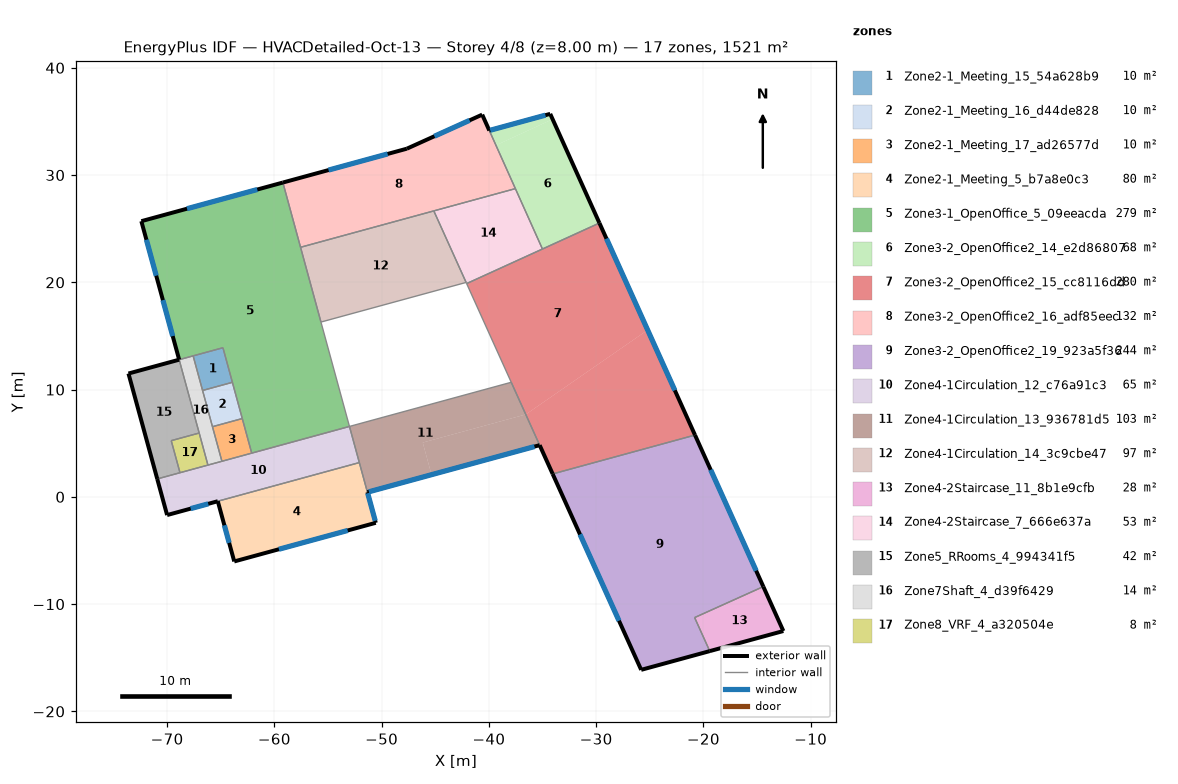
=== STOREY PLAN SPEC (per zone: floor XY polygon, exterior-wall plan segments, windows/doors) ===
zone 1: Zone2-1_Meeting_15_54a628b9  (9.6 m²)
  floor: (-64.79, 13.90) (-63.91, 10.68) (-66.69, 9.92) (-67.57, 13.14)
  interior walls: 4
zone 2: Zone2-1_Meeting_16_d44de828  (10.1 m²)
  floor: (-63.91, 10.68) (-62.99, 7.30) (-65.77, 6.54) (-66.69, 9.92)
  interior walls: 4
zone 3: Zone2-1_Meeting_17_ad26577d  (9.6 m²)
  floor: (-62.99, 7.30) (-62.11, 4.08) (-64.89, 3.32) (-65.77, 6.54)
  interior walls: 4
zone 4: Zone2-1_Meeting_5_b7a8e0c3  (79.6 m²)
  floor: (-52.08, 3.19) (-50.55, -2.42) (-63.74, -6.02) (-65.27, -0.41)
  exterior wall: (-63.74, -6.02) – (-50.55, -2.42)  [13.7 m]
    window: (-59.58, -4.89) – (-53.17, -3.14)  [18.6 m²]
  exterior wall: (-65.27, -0.41) – (-63.74, -6.02)  [5.8 m]
    window: (-64.66, -2.65) – (-64.21, -4.29)  [4.8 m²]
  exterior wall: (-50.55, -2.42) – (-51.32, 0.43)  [3.0 m]
    window: (-50.60, -2.23) – (-51.30, 0.34)  [7.7 m²]
  interior walls: 2
zone 5: Zone3-1_OpenOffice_5_09eeacda  (279.3 m²)
  floor: (-59.21, 29.30) (-53.00, 6.56) (-62.11, 4.08) (-64.79, 13.90) (-68.87, 12.79) (-72.40, 25.70)
  exterior wall: (-72.40, 25.70) – (-68.87, 12.79)  [13.4 m]
    window: (-70.39, 18.34) – (-69.48, 14.99)  [9.7 m²]
    window: (-71.93, 23.97) – (-71.01, 20.62)  [9.7 m²]
  exterior wall: (-59.21, 29.30) – (-72.40, 25.70)  [13.7 m]
    window: (-61.59, 28.65) – (-68.14, 26.86)  [19.0 m²]
  interior walls: 9
zone 6: Zone3-2_OpenOffice2_14_e2d86807  (67.8 m²)
  floor: (-34.06, 35.20) (-29.70, 25.53) (-35.01, 23.11) (-39.34, 32.77)
  floor: (-34.28, 35.70) (-34.06, 35.20) (-39.34, 32.77) (-39.96, 34.15)
  exterior wall: (-34.28, 35.70) – (-39.96, 34.15)  [5.9 m]
    window: (-34.73, 35.58) – (-39.87, 34.18)  [15.5 m²]
  exterior wall: (-29.70, 25.53) – (-34.28, 35.70)  [11.2 m]
  interior walls: 3
zone 7: Zone3-2_OpenOffice2_15_cc8116dd  (279.8 m²)
  floor: (-29.70, 25.53) (-25.20, 15.56) (-36.56, 7.68) (-42.07, 19.88)
  floor: (-25.20, 15.56) (-20.78, 5.76) (-34.06, 2.14) (-36.56, 7.68)
  exterior wall: (-20.78, 5.76) – (-29.70, 25.53)  [21.7 m]
    window: (-22.67, 9.93) – (-29.04, 24.07)  [43.4 m²]
  exterior wall: (-35.27, 4.82) – (-34.06, 2.14)  [2.9 m]
  interior walls: 5
zone 8: Zone3-2_OpenOffice2_16_adf85eec  (131.6 m²)
  floor: (-40.62, 35.63) (-37.53, 28.73) (-57.56, 23.27) (-59.21, 29.30) (-47.65, 32.46)
  exterior wall: (-47.65, 32.46) – (-59.21, 29.30)  [12.0 m]
    window: (-49.44, 31.97) – (-54.95, 30.46)  [16.0 m²]
  exterior wall: (-40.62, 35.63) – (-47.65, 32.46)  [7.7 m]
    window: (-41.80, 35.10) – (-45.08, 33.62)  [10.1 m²]
  exterior wall: (-39.96, 34.15) – (-40.62, 35.63)  [1.6 m]
  interior walls: 4
zone 9: Zone3-2_OpenOffice2_19_923a5f36  (244.1 m²)
  floor: (-20.78, 5.76) (-14.42, -8.37) (-20.82, -11.25) (-19.41, -14.38) (-25.80, -16.13) (-34.06, 2.14)
  exterior wall: (-14.42, -8.37) – (-20.78, 5.76)  [15.5 m]
    window: (-15.08, -6.89) – (-19.32, 2.52)  [28.9 m²]
  exterior wall: (-25.80, -16.13) – (-19.41, -14.38)  [6.6 m]
  exterior wall: (-34.06, 2.14) – (-25.80, -16.13)  [20.0 m]
    window: (-31.51, -3.50) – (-27.87, -11.55)  [24.7 m²]
  interior walls: 3
zone 10: Zone4-1Circulation_12_c76a91c3  (64.9 m²)
  floor: (-53.00, 6.56) (-52.08, 3.19) (-70.00, -1.70) (-70.92, 1.67)
  exterior wall: (-70.00, -1.70) – (-65.27, -0.41)  [4.9 m]
    window: (-67.80, -1.10) – (-66.16, -0.65)  [4.8 m²]
  exterior wall: (-70.92, 1.67) – (-70.00, -1.70)  [3.5 m]
  interior walls: 7
zone 11: Zone4-1Circulation_13_936781d5  (102.5 m²)
  floor: (-37.92, 10.68) (-36.56, 7.68) (-46.17, 5.06) (-45.35, 2.07) (-51.32, 0.43) (-53.00, 6.56)
  floor: (-36.56, 7.68) (-35.27, 4.82) (-45.35, 2.07) (-46.17, 5.06)
  exterior wall: (-51.32, 0.43) – (-35.27, 4.82)  [16.6 m]
    window: (-51.18, 0.47) – (-35.75, 4.69)  [46.4 m²]
  interior walls: 4
zone 12: Zone4-1Circulation_14_3c9cbe47  (97.2 m²)
  floor: (-45.14, 26.66) (-42.12, 19.99) (-55.66, 16.30) (-57.56, 23.27)
  interior walls: 4
zone 13: Zone4-2Staircase_11_8b1e9cfb  (28.0 m²)
  floor: (-14.42, -8.37) (-12.55, -12.51) (-19.41, -14.38) (-20.82, -11.25)
  exterior wall: (-12.55, -12.51) – (-14.42, -8.37)  [4.5 m]
  exterior wall: (-19.41, -14.38) – (-12.55, -12.51)  [7.1 m]
  interior walls: 2
zone 14: Zone4-2Staircase_7_666e637a  (52.9 m²)
  floor: (-37.53, 28.73) (-35.01, 23.11) (-42.07, 19.88) (-45.14, 26.66)
  interior walls: 5
zone 15: Zone5_RRooms_4_994341f5  (41.5 m²)
  floor: (-68.87, 12.79) (-67.01, 5.95) (-69.61, 5.24) (-68.80, 2.25) (-70.92, 1.67) (-73.60, 11.50)
  exterior wall: (-68.87, 12.79) – (-73.60, 11.50)  [4.9 m]
  exterior wall: (-73.60, 11.50) – (-70.92, 1.67)  [10.2 m]
  interior walls: 4
zone 16: Zone7Shaft_4_d39f6429  (13.7 m²)
  floor: (-67.57, 13.14) (-64.89, 3.32) (-66.19, 2.96) (-68.87, 12.79)
  interior walls: 7
zone 17: Zone8_VRF_4_a320504e  (8.4 m²)
  floor: (-67.01, 5.95) (-66.19, 2.96) (-68.80, 2.25) (-69.61, 5.24)
  interior walls: 4

=== DERIVED (storey summary) ===
Building: HVACDetailed-Oct-13
Storey: 4 of 8  (floor level z = 8.00 m)
Storey gross floor area: 1520.6 m²
Zones on this storey: 17
  - Zone2-1_Meeting_15_54a628b9: floor 9.6 m²
  - Zone2-1_Meeting_16_d44de828: floor 10.1 m²
  - Zone2-1_Meeting_17_ad26577d: floor 9.6 m²
  - Zone2-1_Meeting_5_b7a8e0c3: floor 79.6 m²; exterior wall 22.5 m (78.6 m²); 3 window(s) 31.1 m²; WWR 39.6%
  - Zone3-1_OpenOffice_5_09eeacda: floor 279.3 m²; exterior wall 27.1 m (94.7 m²); 3 window(s) 38.5 m²; WWR 40.6%
  - Zone3-2_OpenOffice2_14_e2d86807: floor 67.8 m²; exterior wall 17.0 m (59.7 m²); 1 window(s) 15.5 m²; WWR 25.9%
  - Zone3-2_OpenOffice2_15_cc8116dd: floor 279.8 m²; exterior wall 24.6 m (86.2 m²); 1 window(s) 43.4 m²; WWR 50.4%
  - Zone3-2_OpenOffice2_16_adf85eec: floor 131.6 m²; exterior wall 21.3 m (74.6 m²); 2 window(s) 26.1 m²; WWR 34.9%
  - Zone3-2_OpenOffice2_19_923a5f36: floor 244.1 m²; exterior wall 42.2 m (147.6 m²); 2 window(s) 53.6 m²; WWR 36.3%
  - Zone4-1Circulation_12_c76a91c3: floor 64.9 m²; exterior wall 8.4 m (29.4 m²); 1 window(s) 4.8 m²; WWR 16.2%
  - Zone4-1Circulation_13_936781d5: floor 102.5 m²; exterior wall 16.6 m (58.3 m²); 1 window(s) 46.4 m²; WWR 79.6%
  - Zone4-1Circulation_14_3c9cbe47: floor 97.2 m²
  - Zone4-2Staircase_11_8b1e9cfb: floor 28.0 m²; exterior wall 11.7 m (40.8 m²); WWR 0.0%
  - Zone4-2Staircase_7_666e637a: floor 52.9 m²
  - Zone5_RRooms_4_994341f5: floor 41.5 m²; exterior wall 15.1 m (52.8 m²); WWR 0.0%
  - Zone7Shaft_4_d39f6429: floor 13.7 m²
  - Zone8_VRF_4_a320504e: floor 8.4 m²
Zone adjacency (shared interzone walls):
  - Zone2-1_Meeting_15_54a628b9 ↔ Zone2-1_Meeting_16_d44de828
  - Zone2-1_Meeting_15_54a628b9 ↔ Zone3-1_OpenOffice_5_09eeacda
  - Zone2-1_Meeting_15_54a628b9 ↔ Zone7Shaft_4_d39f6429
  - Zone2-1_Meeting_16_d44de828 ↔ Zone2-1_Meeting_17_ad26577d
  - Zone2-1_Meeting_16_d44de828 ↔ Zone3-1_OpenOffice_5_09eeacda
  - Zone2-1_Meeting_16_d44de828 ↔ Zone7Shaft_4_d39f6429
  - Zone2-1_Meeting_17_ad26577d ↔ Zone3-1_OpenOffice_5_09eeacda
  - Zone2-1_Meeting_17_ad26577d ↔ Zone4-1Circulation_12_c76a91c3
  - Zone2-1_Meeting_17_ad26577d ↔ Zone7Shaft_4_d39f6429
  - Zone2-1_Meeting_5_b7a8e0c3 ↔ Zone4-1Circulation_12_c76a91c3
  - Zone2-1_Meeting_5_b7a8e0c3 ↔ Zone4-1Circulation_13_936781d5
  - Zone3-1_OpenOffice_5_09eeacda ↔ Zone3-2_OpenOffice2_16_adf85eec
  - Zone3-1_OpenOffice_5_09eeacda ↔ Zone4-1Circulation_12_c76a91c3
  - Zone3-1_OpenOffice_5_09eeacda ↔ Zone4-1Circulation_14_3c9cbe47
  - Zone3-1_OpenOffice_5_09eeacda ↔ Zone7Shaft_4_d39f6429
  - Zone3-2_OpenOffice2_14_e2d86807 ↔ Zone3-2_OpenOffice2_15_cc8116dd
  - Zone3-2_OpenOffice2_14_e2d86807 ↔ Zone3-2_OpenOffice2_16_adf85eec
  - Zone3-2_OpenOffice2_14_e2d86807 ↔ Zone4-2Staircase_7_666e637a
  - Zone3-2_OpenOffice2_15_cc8116dd ↔ Zone3-2_OpenOffice2_19_923a5f36
  - Zone3-2_OpenOffice2_15_cc8116dd ↔ Zone4-1Circulation_13_936781d5
  - Zone3-2_OpenOffice2_15_cc8116dd ↔ Zone4-2Staircase_7_666e637a
  - Zone3-2_OpenOffice2_16_adf85eec ↔ Zone4-1Circulation_14_3c9cbe47
  - Zone3-2_OpenOffice2_16_adf85eec ↔ Zone4-2Staircase_7_666e637a
  - Zone3-2_OpenOffice2_19_923a5f36 ↔ Zone4-2Staircase_11_8b1e9cfb
  - Zone4-1Circulation_12_c76a91c3 ↔ Zone4-1Circulation_13_936781d5
  - Zone4-1Circulation_12_c76a91c3 ↔ Zone5_RRooms_4_994341f5
  - Zone4-1Circulation_12_c76a91c3 ↔ Zone7Shaft_4_d39f6429
  - Zone4-1Circulation_12_c76a91c3 ↔ Zone8_VRF_4_a320504e
  - Zone4-1Circulation_14_3c9cbe47 ↔ Zone4-2Staircase_7_666e637a
  - Zone5_RRooms_4_994341f5 ↔ Zone7Shaft_4_d39f6429
  - Zone5_RRooms_4_994341f5 ↔ Zone8_VRF_4_a320504e
  - Zone7Shaft_4_d39f6429 ↔ Zone8_VRF_4_a320504e